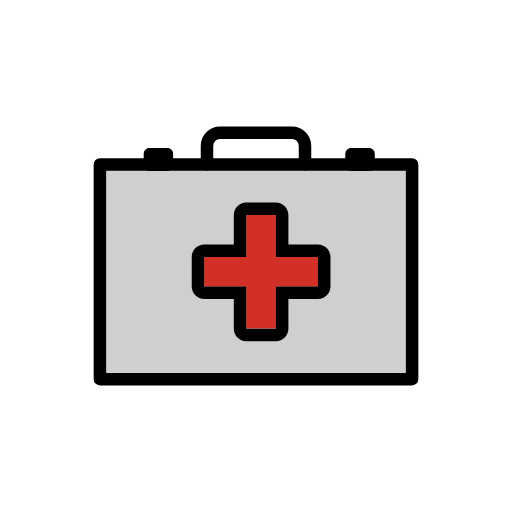
t = 0.00 s
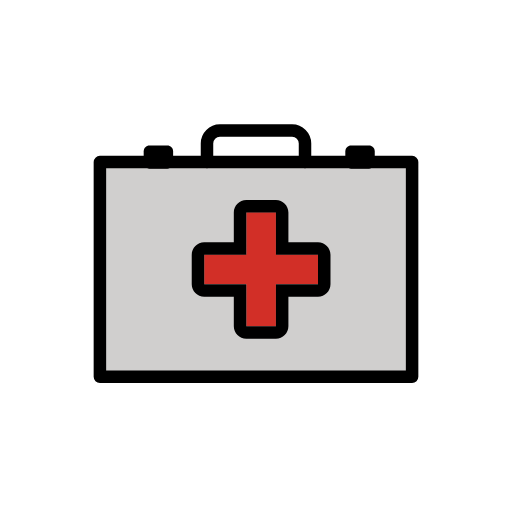
t = 0.48 s
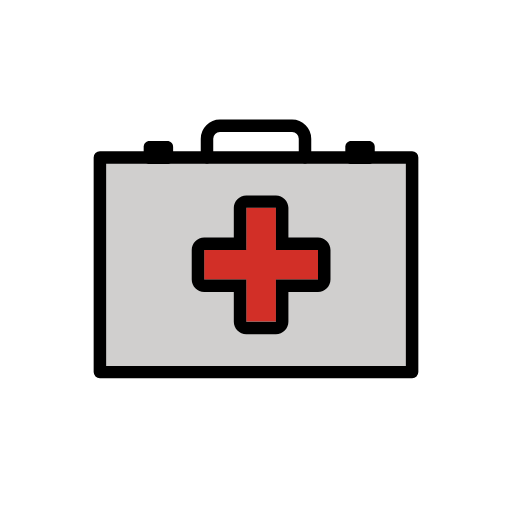
t = 1.43 s
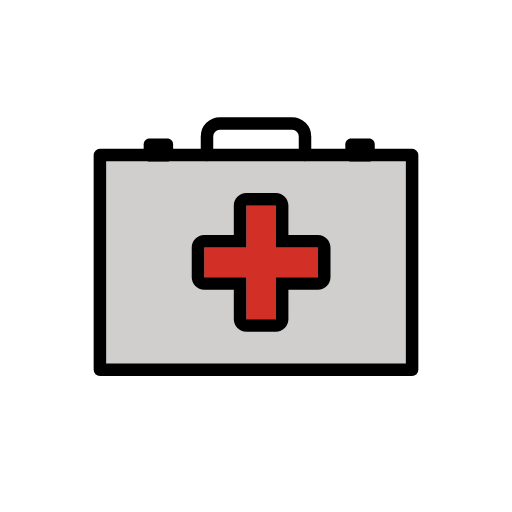
t = 1.90 s
t = 2.38 s: frame unchanged from t = 1.43 s, image omitted
t = 3.33 s: frame unchanged from t = 0.48 s, image omitted

The animated SVG that drew these frames (rendered in a browser with its animation timeline set to each time). Animation: 1 SMIL element (animateTransform=1); one cycle of 3.80 s, repeats indefinitely.

<?xml version='1.0' encoding='utf-8'?>
<svg xmlns="http://www.w3.org/2000/svg" id="emoji" viewBox="-5 -5 82 82" version="1.1" width="200" height="200" role="img">
  <title>OpenMoji: first aid bag</title><g><g id="color">
    <rect x="11" y="21.3062" width="50" height="34.3876" fill="#D0CFCE" />
    <polygon fill="#D22F27" points="27.706,40.8719 34.446,40.8719 34.446,47.6119 39.19,47.6119 39.19,40.8719 45.93,40.8719 45.93,36.1279 39.19,36.1279 39.19,29.3879 34.446,29.3879 34.446,36.1279 27.706,36.1279" />
  </g>
  <g id="line">
    <polygon fill="none" points="27.706,40.901 34.446,40.901 34.446,47.641 39.19,47.641 39.19,40.901 45.93,40.901 45.93,36.157 39.19,36.157 39.19,29.417 34.446,29.417 34.446,36.157 27.706,36.157" />
    <path fill="none" d="M18.9391,18.6936h2.8591c0.5127,0,0.9284,0.4157,0.9284,0.9284v1.8314c0,0.5127-0.4157,0.9284-0.9284,0.9284 h-2.8591c-0.5127,0-0.9284-0.4157-0.9284-0.9284V19.622C18.0107,19.1093,18.4264,18.6936,18.9391,18.6936z" />
    <path fill="none" d="M51.2323,18.6936h2.8591c0.5127,0,0.9284,0.4157,0.9284,0.9284v1.8314c0,0.5127-0.4157,0.9284-0.9284,0.9284 h-2.8591c-0.5127,0-0.9284-0.4157-0.9284-0.9284V19.622C50.3039,19.1093,50.7196,18.6936,51.2323,18.6936z" />
    <rect x="11" y="21.3353" width="50" height="34.3876" fill="none" stroke="#000000" stroke-linecap="round" stroke-linejoin="round" stroke-width="2" />
    <path fill="none" stroke="#000000" stroke-linecap="round" stroke-linejoin="round" stroke-width="2" d="M28.1512,21.3353V18.344 c0-1.1415,0.9254-2.0669,2.0669-2.0669l0,0h11.5638c1.1415,0,2.0669,0.9254,2.0669,2.0669v2.9913" />
    <path d="M39.19,29.4168v6.74h6.74v4.7442h-6.74v6.74h-4.7444v-6.74h-6.74v-4.7444h6.74v-6.74H39.19 M39.19,27.4166h-4.7444 c-1.1046,0-2,0.8954-2,2v4.74h-4.74c-1.1046,0-2,0.8954-2,2v4.7444c0,1.1046,0.8954,2,2,2h4.74v4.74c0,1.1046,0.8954,2,2,2H39.19 c1.1046,0,2-0.8954,2-2v-4.74h4.74c1.1046,0,2-0.8954,2-2v-4.7444c0-1.1046-0.8954-2-2-2h-4.74v-4.74 C41.19,28.312,40.2946,27.4166,39.19,27.4166z" />
    <path d="M18.9391,18.6936h2.8591c0.5127,0,0.9284,0.4157,0.9284,0.9284v1.8314c0,0.5127-0.4157,0.9284-0.9284,0.9284h-2.8591 c-0.5127,0-0.9284-0.4157-0.9284-0.9284V19.622C18.0107,19.1093,18.4264,18.6936,18.9391,18.6936z" />
    <path d="M51.2323,18.6936h2.8591c0.5127,0,0.9284,0.4157,0.9284,0.9284v1.8314c0,0.5127-0.4157,0.9284-0.9284,0.9284h-2.8591 c-0.5127,0-0.9284-0.4157-0.9284-0.9284V19.622C50.3039,19.1093,50.7196,18.6936,51.2323,18.6936z" />
  </g>
<animateTransform attributeName="transform" type="translate" values="0 0;0 -1.5;0 0" dur="3.8s" repeatCount="indefinite" /></g></svg>
